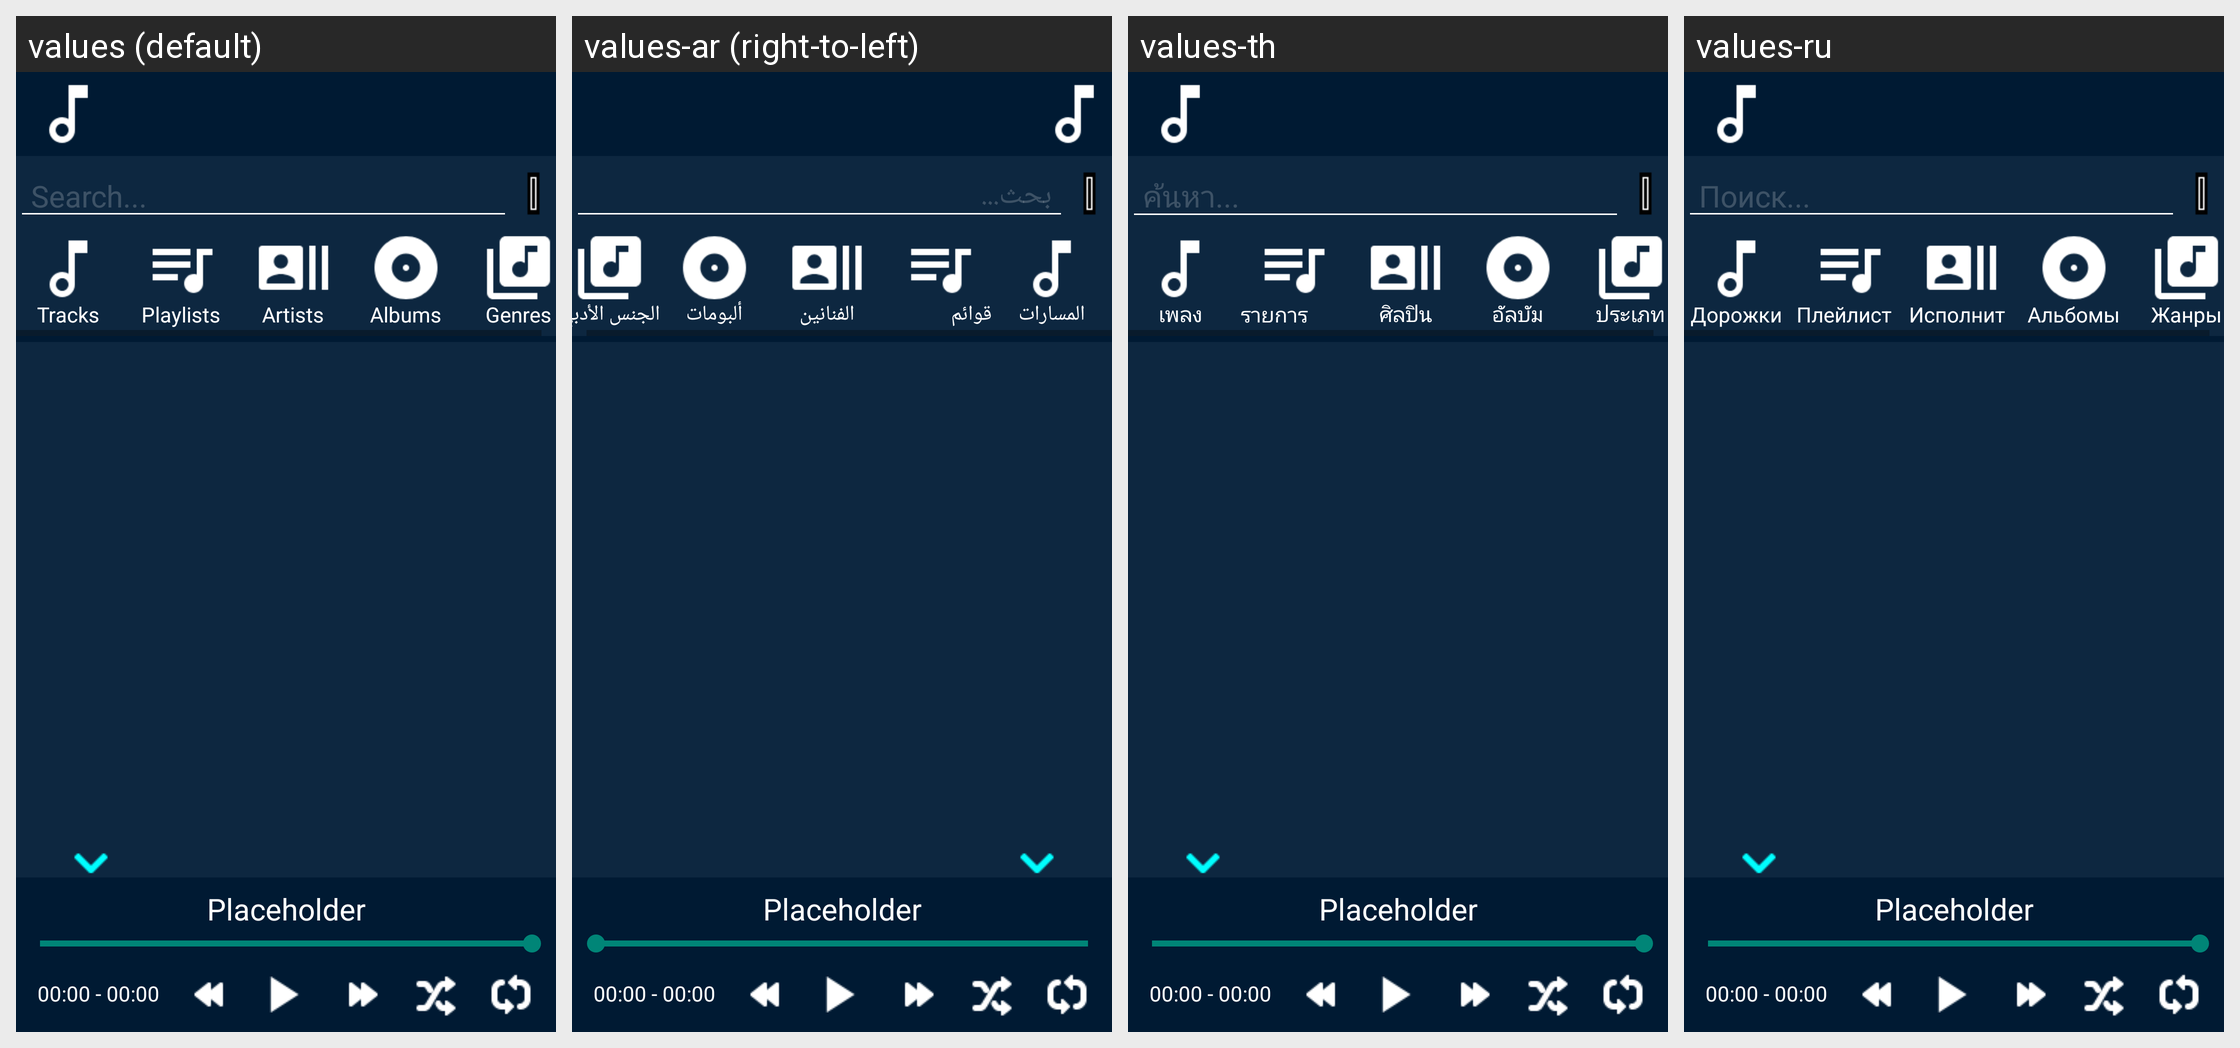

This grid shows one Android layout under several languages. Give, for every string resource on the screen, its name, the default text and each shown locale's text.
Android screen res/layout/layout_main.xml rendered under 4 locales, left to right: values (default), values-ar (right-to-left), values-th, values-ru. Device: Nexus 5 (rendered at 1080×1920; each locale shown at half size, 540×960, under a caption strip naming it); theme AppTheme.Blue.
Other locales in the repository, not shown: values-cs, values-de, values-es, values-fr, values-hu, values-in, values-it, values-ja, values-nl, values-sl, values-sv, values-tr, values-vi, values-zh.
Strings drawn on this screen, with the default value and each locale's value (text and hints the layout hard-codes, and strings that could not be matched under every locale, appear in the picture but are not listed):

layout_main_searchPH
  values: Search...
  values-ar: بحث...
  values-th: ค้นหา...
  values-ru: Поиск...

misc_tracks
  values: Tracks
  values-ar: المسارات
  values-th: เพลง
  values-ru: Дорожки

misc_playlists
  values: Playlists
  values-ar: قوائم التشغيل
  values-th: รายการเพลง
  values-ru: Плейлисты

misc_artists
  values: Artists
  values-ar: الفنانين
  values-th: ศิลปิน
  values-ru: Исполнители

misc_albums
  values: Albums
  values-ar: ألبومات
  values-th: อัลบัม
  values-ru: Альбомы

misc_genres
  values: Genres
  values-ar: الجنس الأدبي
  values-th: ประเภท
  values-ru: Жанры
